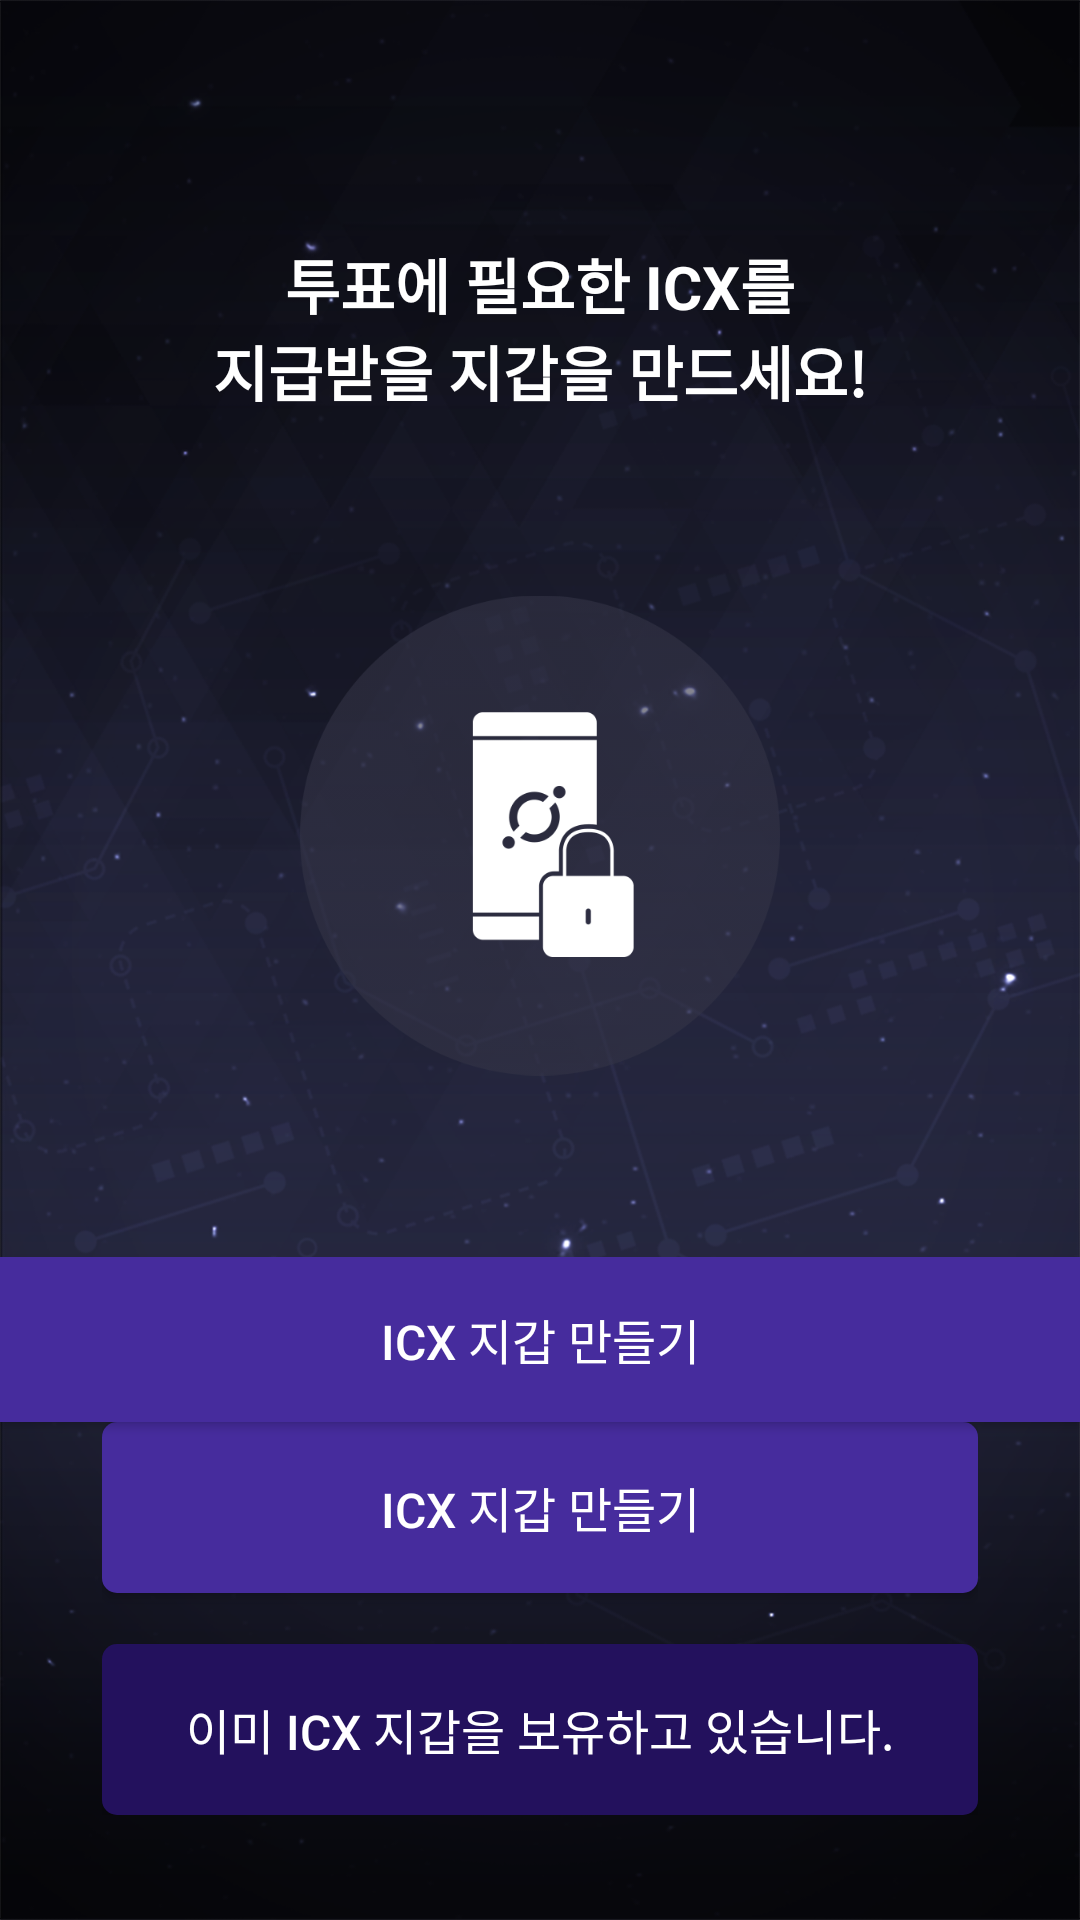

Layout XML and referenced resources for this Android screen:
<!-- AndroidManifest.xml: application theme AppTheme -->
<!-- res/layout/fragment_wallet_display.xml -->
<RelativeLayout xmlns:android="http://schemas.android.com/apk/res/android"
    xmlns:tools="http://schemas.android.com/tools"
    android:layout_width="match_parent"
    android:layout_height="match_parent"
    android:background="@drawable/intro_bg">


    
    <RelativeLayout
        android:layout_width="match_parent"
        android:layout_height="match_parent"
        android:layout_above="@+id/layoutBottom"
        android:gravity="center_horizontal"
        android:paddingTop="80dp">


        <TextView
            android:id="@+id/textViewWalletInfo"
            android:layout_width="match_parent"
            android:layout_height="wrap_content"
            android:gravity="center"
            android:text="@string/wallet_create_comment"
            android:textColor="@color/white"
            android:textSize="20sp"
            android:textStyle="bold" />


        <ImageView
            android:layout_width="match_parent"
            android:layout_height="match_parent"
            android:layout_alignParentBottom="true"
            android:layout_below="@+id/textViewWalletInfo"
            android:layout_centerHorizontal="true"
            android:paddingBottom="30dp"
            android:paddingLeft="100dp"
            android:paddingRight="100dp"
            android:paddingTop="30dp"
            android:src="@drawable/img_wallet" />


    </RelativeLayout>

    


    <LinearLayout

        android:id="@+id/layoutBottom"
        android:layout_width="match_parent"
        android:layout_height="wrap_content"
        android:layout_alignParentBottom="true"
        android:orientation="vertical">


        <Button
            android:id="@+id/buttonTestWalletCreate"
            style="@style/Button.Stype01"
            android:text="@string/wallet_create_ing" />

        <LinearLayout

            android:id="@+id/layoutMainBottom"
            android:layout_width="match_parent"
            android:layout_height="wrap_content"
            android:orientation="vertical"
            android:paddingBottom="35dp"
            android:paddingLeft="34dp"
            android:paddingRight="34dp">

            <Button
                android:id="@+id/buttonWalletCreate"
                android:layout_width="match_parent"
                android:layout_height="57dp"
                android:background="@drawable/round_bora"
                android:text="@string/wallet_create_ing"
                android:textColor="@color/white"
                android:textSize="16sp" />

            <Button
                android:id="@+id/buttonWalletRegedit"
                android:layout_width="match_parent"
                android:layout_height="57dp"
                android:layout_marginTop="17dp"
                android:background="@drawable/round_bora_dark"
                android:text="@string/wallet_join"
                android:textColor="@color/white"
                android:textSize="16sp" />

        </LinearLayout>


    </LinearLayout>


</RelativeLayout>
<!-- resources referenced by this layout -->
<resources>
  <color name="white">#ffffff</color>
  <!-- drawable img_wallet: png bitmap (drawable-xhdpi, 12161 bytes) -->
  <!-- drawable intro_bg: png bitmap (drawable-xhdpi, 202729 bytes) -->
  <!-- drawable round_bora (drawable) -->
  <shape xmlns:android="http://schemas.android.com/apk/res/android">
  
      <solid android:color="@color/bora" />
      <corners android:radius="5dp" />
  
  </shape>
  <!-- drawable round_bora_dark (drawable) -->
  <shape xmlns:android="http://schemas.android.com/apk/res/android">
  
      <solid android:color="@color/bora_dark" />
      <corners android:radius="5dp" />
  
  </shape>
  <string name="wallet_create_comment">투표에 필요한 ICX를\n지급받을 지갑을 만드세요!</string>
  <string name="wallet_create_ing">ICX 지갑 만들기</string>
  <string name="wallet_join">이미 ICX 지갑을 보유하고 있습니다.</string>
  <style name="Button.Stype01">
          <item name="android:textSize">16sp</item>
          <item name="android:background">@color/bora</item>
          <item name="android:textColor">@color/white</item>
          <item name="android:layout_height">55dp</item>
          <item name="android:layout_width">match_parent</item>
      </style>
  <style name="AppTheme" parent="AppBaseTheme">
          <item name="android:statusBarColor" tools:ignore="NewApi">@color/block</item>
      </style>
  <color name="bora">#462c9d</color>
  <color name="bora_dark">#23115d</color>
  <style name="AppBaseTheme" parent="Theme.AppCompat.Light.NoActionBar" />
  <color name="block">#000000</color>
</resources>
